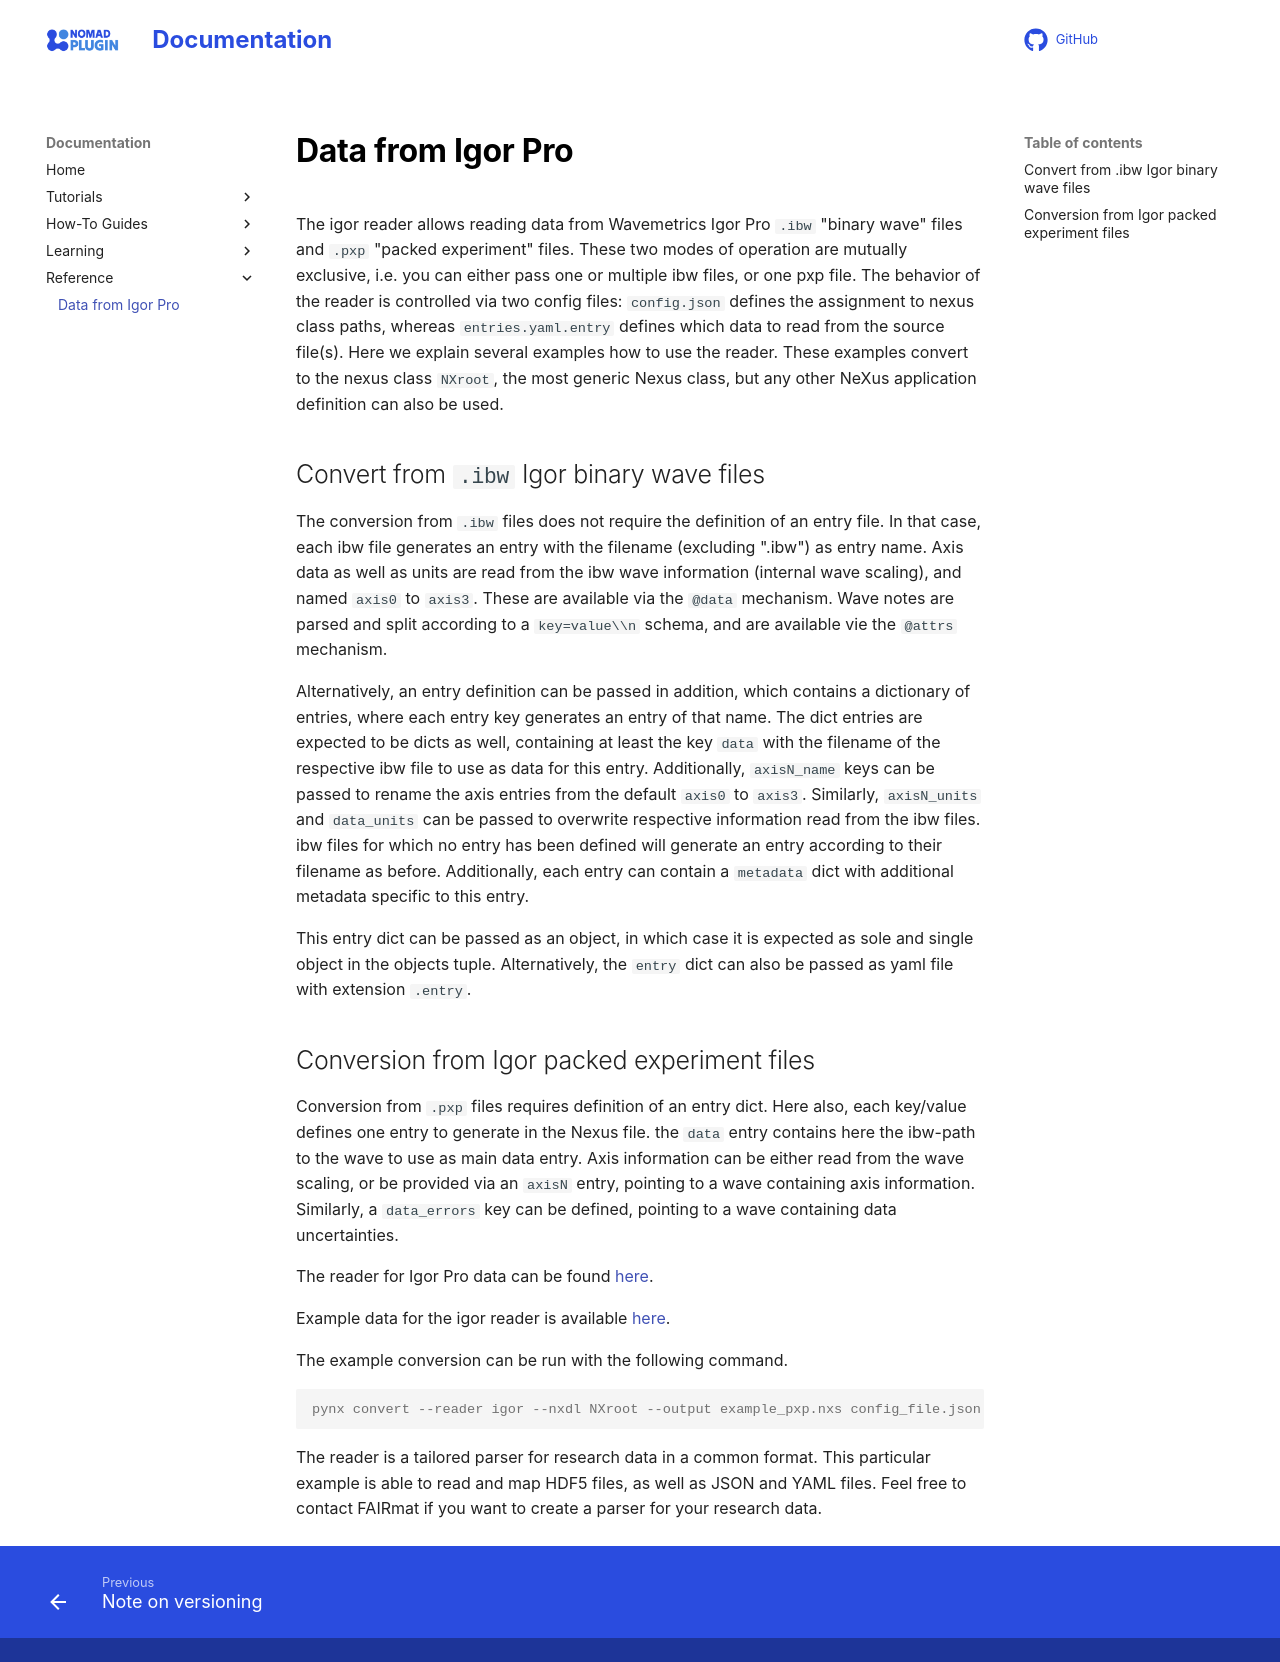

repository: FAIRmat-NFDI/pynxtools-igor · page: reference/igor.html · generator: mkdocs

# Data from Igor Pro

The igor reader allows reading data from Wavemetrics Igor Pro `.ibw` "binary wave" files and `.pxp` "packed experiment" files. These two modes of operation are mutually exclusive, i.e. you can either pass one or multiple ibw files, or one pxp file. The behavior of the reader is controlled via two config files: `config.json` defines the assignment to nexus class paths, whereas `entries.yaml.entry` defines which data to read from the source file(s). Here we explain several examples how to use the reader. These examples convert to the nexus class `NXroot`, the most generic Nexus class, but any other NeXus application definition can also be used.

## Convert from ``.ibw`` Igor binary wave files
The conversion from `.ibw` files does not require the definition of an entry file. In that case, each ibw file generates an entry with the filename (excluding ".ibw") as entry name. Axis data as well as units are read from the ibw wave information (internal wave scaling), and named `axis0` to `axis3`. These are available via the `@data` mechanism. Wave notes are parsed and split according to a `key=value\\n` schema, and are available vie the `@attrs` mechanism.

Alternatively, an entry definition can be passed in addition, which contains a dictionary of entries, where each entry key generates an entry of that name. The dict entries are expected to be dicts as well, containing at least the key `data` with the filename of the respective ibw file to use as data for this entry. Additionally, `axisN_name` keys can be passed to rename the axis entries from the default `axis0` to `axis3`. Similarly, `axisN_units` and `data_units` can be passed to overwrite respective information read from the ibw files. ibw files for which no entry has been defined will generate an entry according to their filename as before. Additionally, each entry can contain a `metadata` dict with additional metadata specific to this entry.

This entry dict can be passed as an object, in which case it is expected as sole and single object in the objects tuple. Alternatively, the `entry` dict can also be passed as yaml file with extension `.entry`.

## Conversion from Igor packed experiment files
Conversion from ``.pxp`` files requires definition of an entry dict. Here also, each key/value defines one entry to generate in the Nexus file. the ``data`` entry contains here the ibw-path to the wave to use as main data entry. Axis information can be either read from the wave scaling, or be provided via an ``axisN`` entry, pointing to a wave containing axis information. Similarly, a ``data_errors`` key can be defined, pointing to a wave containing data uncertainties.

The reader for Igor Pro data can be found [here](https://github.com/FAIRmat-NFDI/pynxtools-igor/blob/main/src/pynxtools_igor/reader.py).

Example data for the igor reader is available [here](https://github.com/FAIRmat-NFDI/pynxtools-igor/tree/main/tests/data).

The example conversion can be run with the following command.
```console
pynx convert --reader igor --nxdl NXroot --output example_pxp.nxs config_file.json Fig2a.pxp Scan57_59.yaml.entry
```

The reader is a tailored parser for research data in a common format. This particular example is able to read and map HDF5 files, as well as JSON and YAML files. Feel free to contact FAIRmat if you want to create a parser for your research data.
